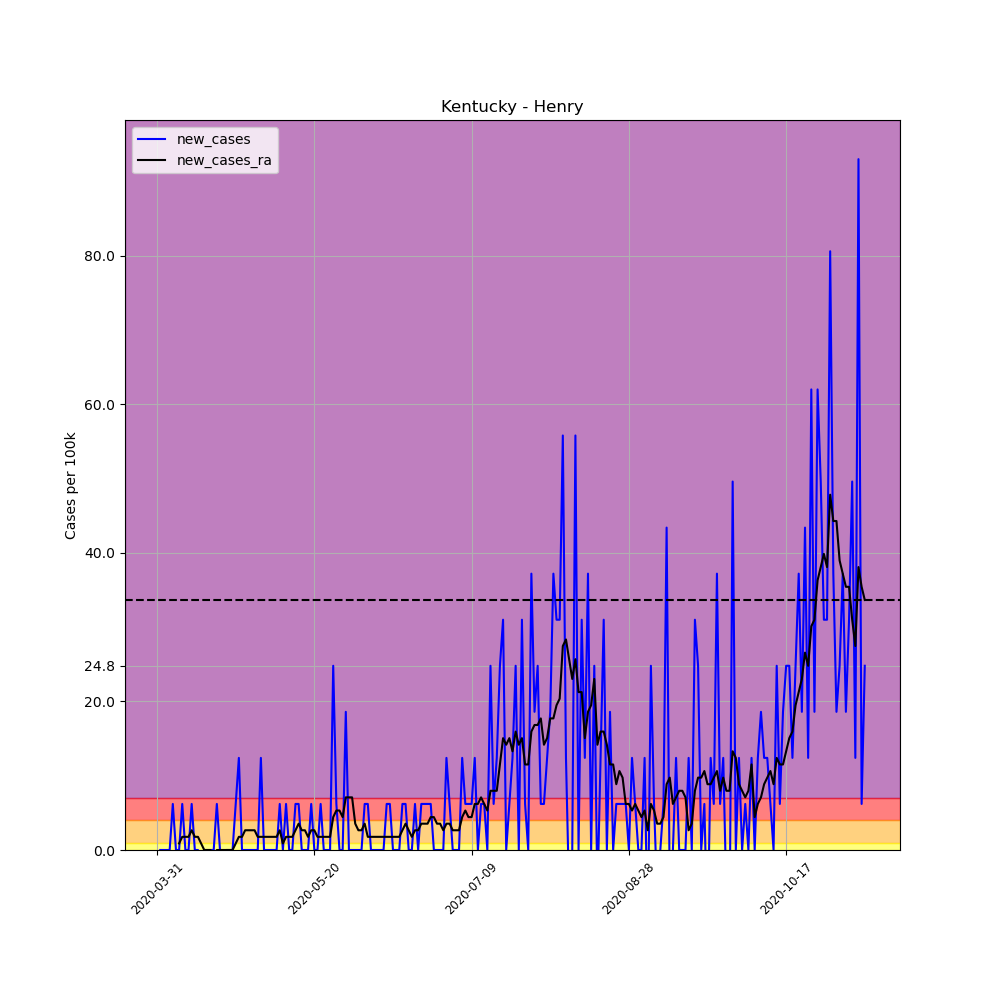

Values plotted in this chart, from the file beside it:
, date, county, state, fips, cases, deaths, COUNTY, STNAME, CTYNAME, POPESTIMATE2019, per_100k, per_100k_ra, new_cases, new_cases_ra
490098, 2020-03-31, Henry, Kentucky, 21103, 1, 0, 103, Kentucky, Henry, 16126, 6.201, , , 
490099, 2020-04-01, Henry, Kentucky, 21103, 1, 0, 103, Kentucky, Henry, 16126, 6.201, , 0.0, 
490100, 2020-04-02, Henry, Kentucky, 21103, 1, 0, 103, Kentucky, Henry, 16126, 6.201, , 0.0, 
490101, 2020-04-03, Henry, Kentucky, 21103, 1, 0, 103, Kentucky, Henry, 16126, 6.201, , 0.0, 
490102, 2020-04-04, Henry, Kentucky, 21103, 1, 0, 103, Kentucky, Henry, 16126, 6.201, , 0.0, 
490103, 2020-04-05, Henry, Kentucky, 21103, 2, 0, 103, Kentucky, Henry, 16126, 12.4, , 6.201, 
490104, 2020-04-06, Henry, Kentucky, 21103, 2, 0, 103, Kentucky, Henry, 16126, 12.4, 7.973, 0.0, 
490105, 2020-04-07, Henry, Kentucky, 21103, 2, 0, 103, Kentucky, Henry, 16126, 12.4, 8.859, 0.0, 0.8859
490106, 2020-04-08, Henry, Kentucky, 21103, 3, 0, 103, Kentucky, Henry, 16126, 18.6, 10.63, 6.201, 1.772
490107, 2020-04-09, Henry, Kentucky, 21103, 3, 0, 103, Kentucky, Henry, 16126, 18.6, 12.4, 0.0, 1.772
490108, 2020-04-10, Henry, Kentucky, 21103, 3, 0, 103, Kentucky, Henry, 16126, 18.6, 14.17, 0.0, 1.772
490109, 2020-04-11, Henry, Kentucky, 21103, 4, 0, 103, Kentucky, Henry, 16126, 24.8, 16.83, 6.201, 2.658
490110, 2020-04-12, Henry, Kentucky, 21103, 4, 0, 103, Kentucky, Henry, 16126, 24.8, 18.6, 0.0, 1.772
490111, 2020-04-13, Henry, Kentucky, 21103, 4, 0, 103, Kentucky, Henry, 16126, 24.8, 20.38, 0.0, 1.772
490112, 2020-04-14, Henry, Kentucky, 21103, 3, 0, 103, Kentucky, Henry, 16126, 18.6, 21.26, -6.201, 0.8859
490113, 2020-04-15, Henry, Kentucky, 21103, 3, 0, 103, Kentucky, Henry, 16126, 18.6, 21.26, 0.0, 0.0
490114, 2020-04-16, Henry, Kentucky, 21103, 3, 0, 103, Kentucky, Henry, 16126, 18.6, 21.26, 0.0, 0.0
490115, 2020-04-17, Henry, Kentucky, 21103, 3, 0, 103, Kentucky, Henry, 16126, 18.6, 21.26, 0.0, 0.0
490116, 2020-04-18, Henry, Kentucky, 21103, 3, 0, 103, Kentucky, Henry, 16126, 18.6, 20.38, 0.0, -0.8859
490117, 2020-04-19, Henry, Kentucky, 21103, 4, 0, 103, Kentucky, Henry, 16126, 24.8, 20.38, 6.201, 0.0
490118, 2020-04-20, Henry, Kentucky, 21103, 4, 0, 103, Kentucky, Henry, 16126, 24.8, 20.38, 0.0, 0.0
490119, 2020-04-21, Henry, Kentucky, 21103, 3, 0, 103, Kentucky, Henry, 16126, 18.6, 20.38, -6.201, 0.0
490120, 2020-04-22, Henry, Kentucky, 21103, 3, 0, 103, Kentucky, Henry, 16126, 18.6, 20.38, 0.0, 0.0
490121, 2020-04-23, Henry, Kentucky, 21103, 3, 0, 103, Kentucky, Henry, 16126, 18.6, 20.38, 0.0, 0.0
490122, 2020-04-24, Henry, Kentucky, 21103, 3, 0, 103, Kentucky, Henry, 16126, 18.6, 20.38, 0.0, 0.0
490123, 2020-04-25, Henry, Kentucky, 21103, 4, 0, 103, Kentucky, Henry, 16126, 24.8, 21.26, 6.201, 0.8859
490124, 2020-04-26, Henry, Kentucky, 21103, 6, 0, 103, Kentucky, Henry, 16126, 37.21, 23.03, 12.4, 1.772
490125, 2020-04-27, Henry, Kentucky, 21103, 6, 0, 103, Kentucky, Henry, 16126, 37.21, 24.8, 0.0, 1.772
490126, 2020-04-28, Henry, Kentucky, 21103, 6, 0, 103, Kentucky, Henry, 16126, 37.21, 27.46, 0.0, 2.658
490127, 2020-04-29, Henry, Kentucky, 21103, 6, 0, 103, Kentucky, Henry, 16126, 37.21, 30.12, 0.0, 2.658
490128, 2020-04-30, Henry, Kentucky, 21103, 6, 0, 103, Kentucky, Henry, 16126, 37.21, 32.78, 0.0, 2.658
490129, 2020-05-01, Henry, Kentucky, 21103, 6, 0, 103, Kentucky, Henry, 16126, 37.21, 35.44, 0.0, 2.658
490130, 2020-05-02, Henry, Kentucky, 21103, 6, 0, 103, Kentucky, Henry, 16126, 37.21, 37.21, 0.0, 1.772
490131, 2020-05-03, Henry, Kentucky, 21103, 8, 0, 103, Kentucky, Henry, 16126, 49.61, 38.98, 12.4, 1.772
490132, 2020-05-04, Henry, Kentucky, 21103, 8, 0, 103, Kentucky, Henry, 16126, 49.61, 40.75, 0.0, 1.772
490133, 2020-05-05, Henry, Kentucky, 21103, 8, 0, 103, Kentucky, Henry, 16126, 49.61, 42.52, 0.0, 1.772
490134, 2020-05-06, Henry, Kentucky, 21103, 8, 0, 103, Kentucky, Henry, 16126, 49.61, 44.29, 0.0, 1.772
490135, 2020-05-07, Henry, Kentucky, 21103, 8, 0, 103, Kentucky, Henry, 16126, 49.61, 46.07, 0.0, 1.772
490136, 2020-05-08, Henry, Kentucky, 21103, 8, 0, 103, Kentucky, Henry, 16126, 49.61, 47.84, 0.0, 1.772
490137, 2020-05-09, Henry, Kentucky, 21103, 9, 0, 103, Kentucky, Henry, 16126, 55.81, 50.5, 6.201, 2.658
490138, 2020-05-10, Henry, Kentucky, 21103, 9, 0, 103, Kentucky, Henry, 16126, 55.81, 51.38, 0.0, 0.8859
490139, 2020-05-11, Henry, Kentucky, 21103, 10, 0, 103, Kentucky, Henry, 16126, 62.01, 53.15, 6.201, 1.772
490140, 2020-05-12, Henry, Kentucky, 21103, 10, 0, 103, Kentucky, Henry, 16126, 62.01, 54.92, 0.0, 1.772
490141, 2020-05-13, Henry, Kentucky, 21103, 10, 0, 103, Kentucky, Henry, 16126, 62.01, 56.7, 0.0, 1.772
490142, 2020-05-14, Henry, Kentucky, 21103, 11, 0, 103, Kentucky, Henry, 16126, 68.21, 59.35, 6.201, 2.658
490143, 2020-05-15, Henry, Kentucky, 21103, 12, 0, 103, Kentucky, Henry, 16126, 74.41, 62.9, 6.201, 3.544
490144, 2020-05-16, Henry, Kentucky, 21103, 12, 0, 103, Kentucky, Henry, 16126, 74.41, 65.56, 0.0, 2.658
490145, 2020-05-17, Henry, Kentucky, 21103, 12, 0, 103, Kentucky, Henry, 16126, 74.41, 68.21, 0.0, 2.658
490146, 2020-05-18, Henry, Kentucky, 21103, 12, 0, 103, Kentucky, Henry, 16126, 74.41, 69.98, 0.0, 1.772
490147, 2020-05-19, Henry, Kentucky, 21103, 13, 0, 103, Kentucky, Henry, 16126, 80.62, 72.64, 6.201, 2.658
490148, 2020-05-20, Henry, Kentucky, 21103, 13, 0, 103, Kentucky, Henry, 16126, 80.62, 75.3, 0.0, 2.658
490149, 2020-05-21, Henry, Kentucky, 21103, 13, 0, 103, Kentucky, Henry, 16126, 80.62, 77.07, 0.0, 1.772
490150, 2020-05-22, Henry, Kentucky, 21103, 14, 0, 103, Kentucky, Henry, 16126, 86.82, 78.84, 6.201, 1.772
490151, 2020-05-23, Henry, Kentucky, 21103, 14, 0, 103, Kentucky, Henry, 16126, 86.82, 80.62, 0.0, 1.772
490152, 2020-05-24, Henry, Kentucky, 21103, 14, 0, 103, Kentucky, Henry, 16126, 86.82, 82.39, 0.0, 1.772
490153, 2020-05-25, Henry, Kentucky, 21103, 14, 0, 103, Kentucky, Henry, 16126, 86.82, 84.16, 0.0, 1.772
490154, 2020-05-26, Henry, Kentucky, 21103, 18, 0, 103, Kentucky, Henry, 16126, 111.6, 88.59, 24.8, 4.429
490155, 2020-05-27, Henry, Kentucky, 21103, 19, 0, 103, Kentucky, Henry, 16126, 117.8, 93.9, 6.201, 5.315
490156, 2020-05-28, Henry, Kentucky, 21103, 19, 0, 103, Kentucky, Henry, 16126, 117.8, 99.22, 0.0, 5.315
490157, 2020-05-29, Henry, Kentucky, 21103, 19, 0, 103, Kentucky, Henry, 16126, 117.8, 103.6, 0.0, 4.429
... 166 more rows
